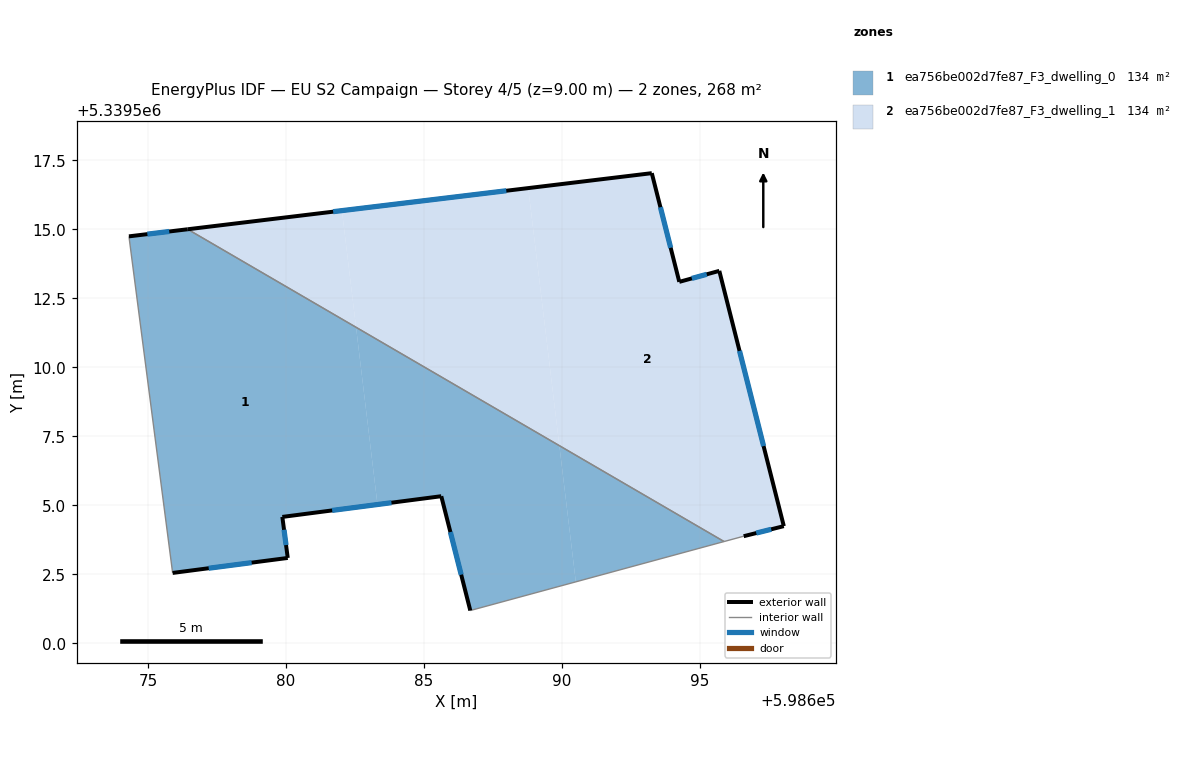
=== STOREY PLAN SPEC (per zone: floor XY polygon, exterior-wall plan segments, windows/doors) ===
zone 1: ea756be002d7fe87_F3_dwelling_0  (134.1 m²)
  floor: (598682.54, 5339511.45) (598683.31, 5339505.03) (598679.87, 5339504.58) (598680.06, 5339503.09) (598675.89, 5339502.55) (598674.31, 5339514.74) (598676.44, 5339515.00)
  floor: (598689.90, 5339507.16) (598690.50, 5339502.23) (598686.68, 5339501.19) (598685.62, 5339505.33) (598683.31, 5339505.03) (598682.54, 5339511.45)
  floor: (598695.87, 5339503.69) (598690.50, 5339502.23) (598689.90, 5339507.16)
  exterior wall: (598680.06, 5339503.09) – (598679.87, 5339504.58)  [1.5 m]
    window: (598680.00, 5339503.56) – (598679.93, 5339504.12)  [0.6 m²]
  exterior wall: (598675.89, 5339502.55) – (598680.06, 5339503.09)  [4.2 m]
    window: (598677.20, 5339502.72) – (598678.76, 5339502.92)  [1.8 m²]
  exterior wall: (598676.44, 5339515.00) – (598674.31, 5339514.74)  [2.1 m]
    window: (598675.77, 5339514.92) – (598674.98, 5339514.82)  [0.9 m²]
  exterior wall: (598685.62, 5339505.33) – (598686.68, 5339501.19)  [4.3 m]
    window: (598685.95, 5339504.03) – (598686.35, 5339502.49)  [1.8 m²]
  exterior wall: (598679.87, 5339504.58) – (598685.62, 5339505.33)  [5.8 m]
    window: (598681.67, 5339504.82) – (598683.82, 5339505.10)  [2.4 m²]
  interior walls: 3
zone 2: ea756be002d7fe87_F3_dwelling_1  (134.1 m²)
  floor: (598688.77, 5339516.49) (598689.90, 5339507.16) (598682.54, 5339511.45) (598682.03, 5339515.67)
  floor: (598695.69, 5339513.49) (598698.03, 5339504.25) (598696.58, 5339503.88) (598695.87, 5339503.69) (598689.90, 5339507.16) (598688.77, 5339516.49) (598693.25, 5339517.03) (598694.24, 5339513.09)
  floor: (598682.03, 5339515.67) (598682.54, 5339511.45) (598676.44, 5339515.00)
  exterior wall: (598693.25, 5339517.03) – (598676.44, 5339515.00)  [16.9 m]
    window: (598687.98, 5339516.40) – (598681.71, 5339515.64)  [7.1 m²]
  exterior wall: (598694.24, 5339513.09) – (598693.25, 5339517.03)  [4.1 m]
    window: (598693.93, 5339514.33) – (598693.56, 5339515.80)  [1.7 m²]
  exterior wall: (598695.69, 5339513.49) – (598694.24, 5339513.09)  [1.5 m]
    window: (598695.24, 5339513.37) – (598694.70, 5339513.22)  [0.6 m²]
  exterior wall: (598698.03, 5339504.25) – (598695.69, 5339513.49)  [9.5 m]
    window: (598697.30, 5339507.15) – (598696.43, 5339510.59)  [4.0 m²]
  exterior wall: (598696.58, 5339503.88) – (598698.03, 5339504.25)  [1.5 m]
    window: (598697.03, 5339504.00) – (598697.58, 5339504.13)  [0.6 m²]
  interior walls: 2

=== DERIVED (storey summary) ===
Building: EU S2 Campaign
Storey: 4 of 5  (floor level z = 9.00 m)
Storey gross floor area: 268.2 m²
Zones on this storey: 2
  - ea756be002d7fe87_F3_dwelling_0: floor 134.1 m²; exterior wall 17.9 m (53.8 m²); 5 window(s) 7.5 m²; WWR 13.9%
  - ea756be002d7fe87_F3_dwelling_1: floor 134.1 m²; exterior wall 33.5 m (100.6 m²); 5 window(s) 14.0 m²; WWR 13.9%
Zone adjacency (shared interzone walls):
  - ea756be002d7fe87_F3_dwelling_0 ↔ ea756be002d7fe87_F3_dwelling_1